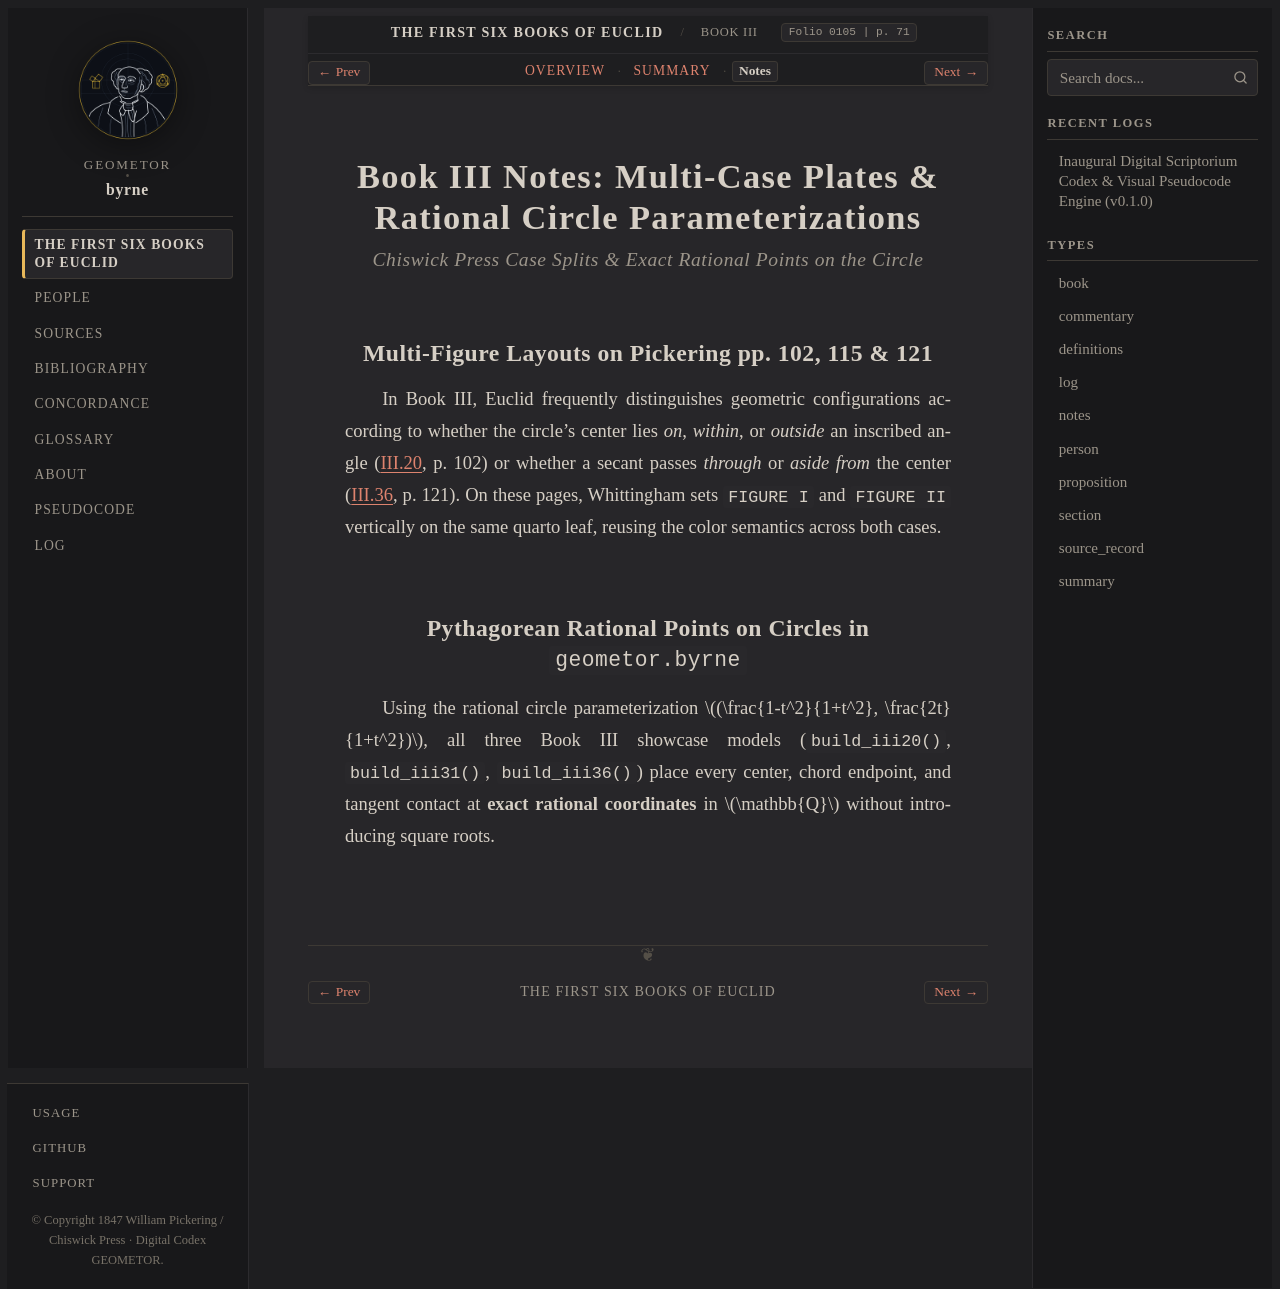

repository: geometor/byrne · page: coloured_euclid/book-iii/notes.html · generator: sphinx

:book: III
:type: notes
:title: Book III Notes — Multi-Case Plates & Rational Circle Models
:folio: 0105
:page: 71

.. _byrne-book-iii-notes:
.. _byrne-unit-4-notes:

Book III Notes: Multi-Case Plates & Rational Circle Parameterizations
=====================================================================

.. rubric:: Chiswick Press Case Splits & Exact Rational Points on the Circle

.. folio:: 0105
   :page: 71

Multi-Figure Layouts on Pickering pp. 102, 115 & 121
----------------------------------------------------

In Book III, Euclid frequently distinguishes geometric configurations according to whether the circle's center lies *on*, *within*, or *outside* an inscribed angle (:ref:`III.20 <byrne-iii-20>`, p. 102) or whether a secant passes *through* or *aside from* the center (:ref:`III.36 <byrne-iii-36>`, p. 121). On these pages, Whittingham sets ``FIGURE I`` and ``FIGURE II`` vertically on the same quarto leaf, reusing the color semantics across both cases.

Pythagorean Rational Points on Circles in ``geometor.byrne``
------------------------------------------------------------

Using the rational circle parameterization :math:`(\frac{1-t^2}{1+t^2}, \frac{2t}{1+t^2})`, all three Book III showcase models (:func:`~geometor.byrne.constructions.build_iii20`, :func:`~geometor.byrne.constructions.build_iii31`, :func:`~geometor.byrne.constructions.build_iii36`) place every center, chord endpoint, and tangent contact at **exact rational coordinates** in :math:`\mathbb{Q}` without introducing square roots.
